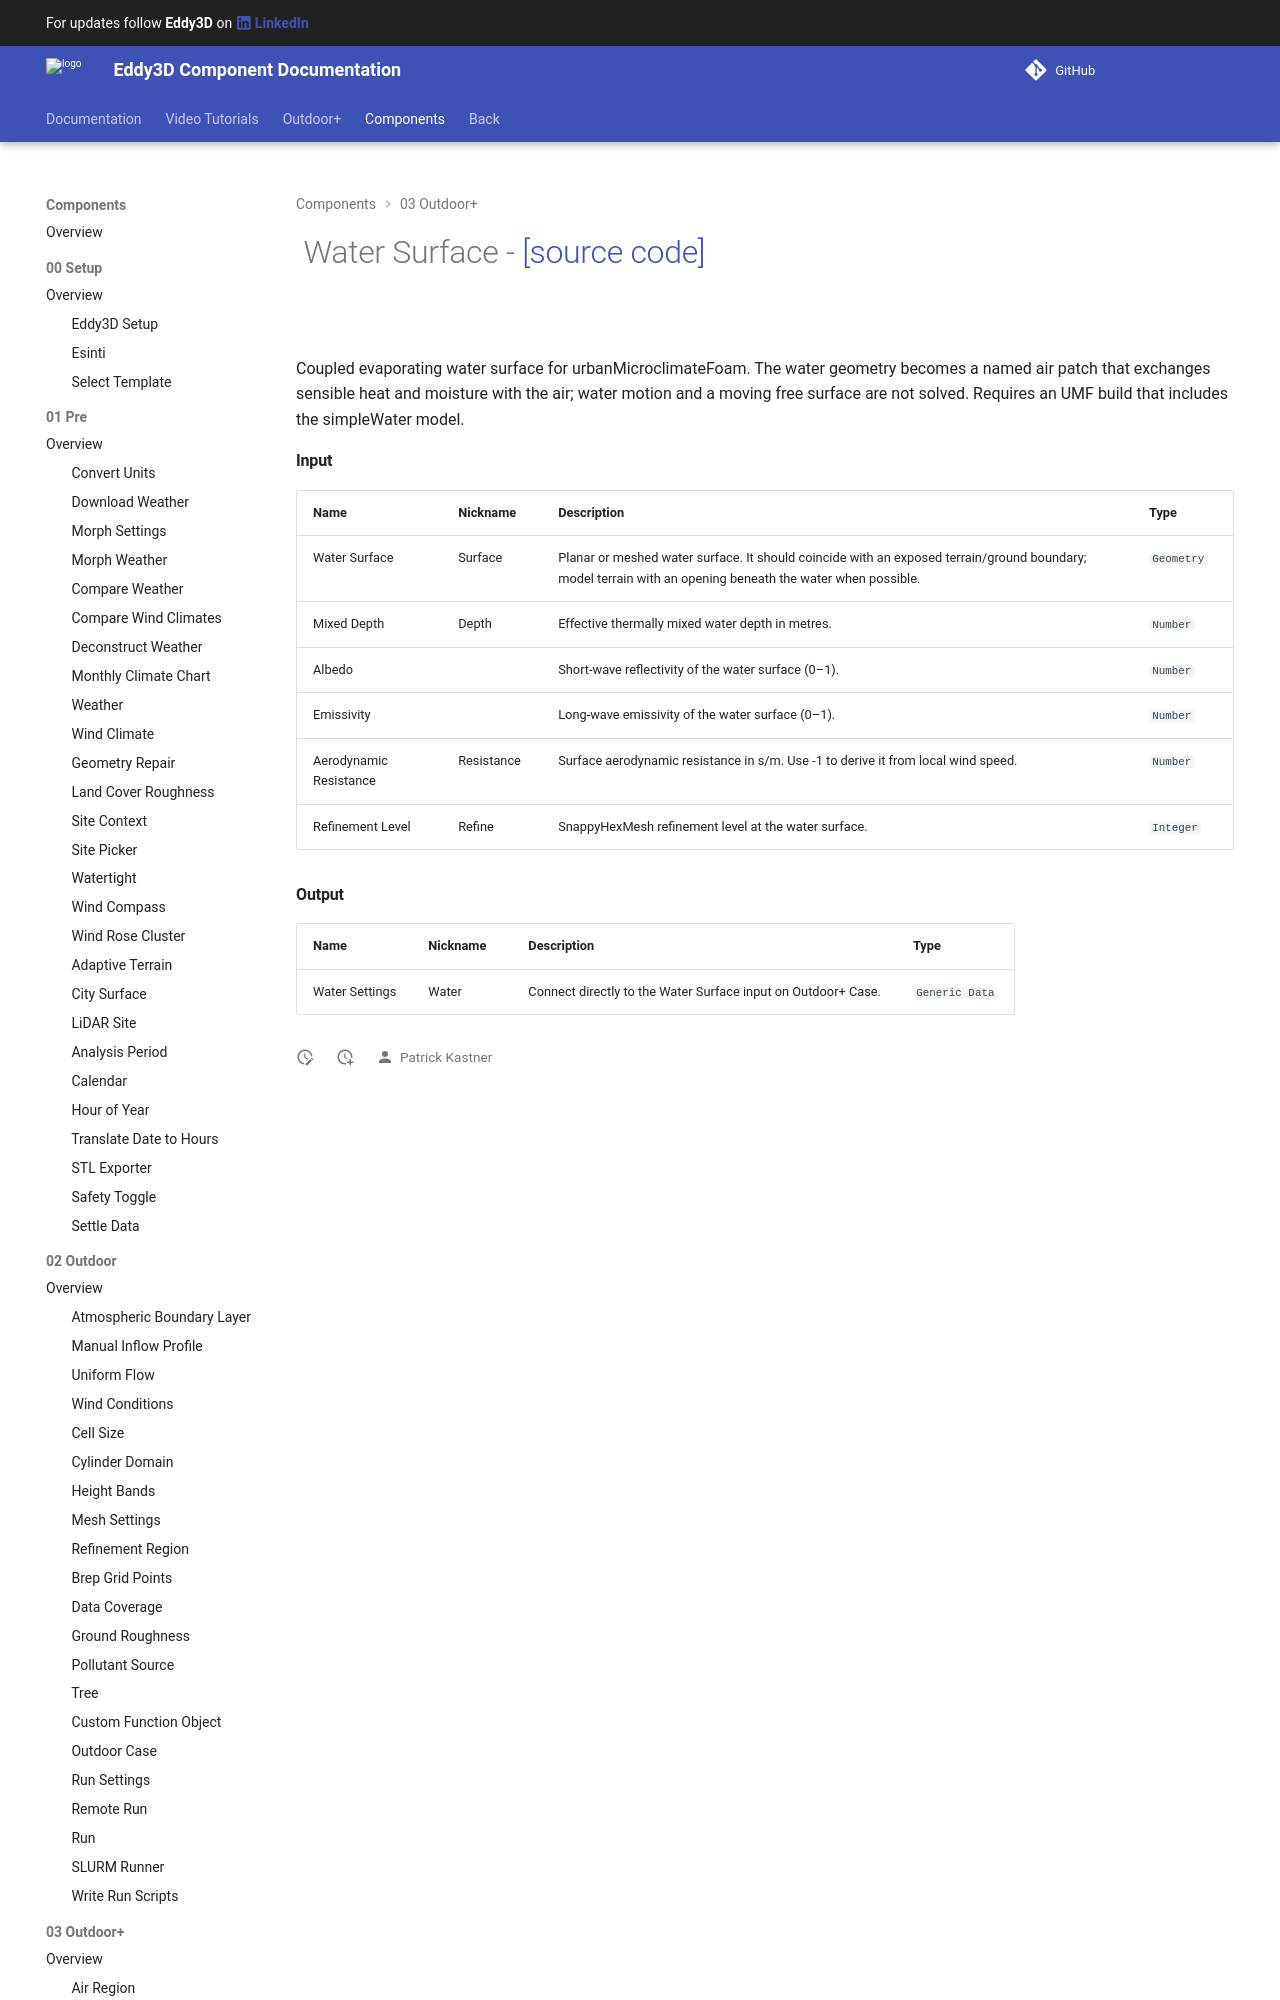

repository: Eddy3D-Dev/Eddy3D-Documentation · page: 1.22.2.827/components/Water_Surface/index.html · generator: mkdocs

# ![](/images/icons/Water_Surface.png) Water Surface - [[source code]](https://github.com/Eddy3D-Dev/Eddy3D/search?q=%22Water%20Surface%22)

![](/images/components/Water_Surface-crop.png)

Coupled evaporating water surface for urbanMicroclimateFoam. The water geometry becomes a named air patch that exchanges sensible heat and moi
